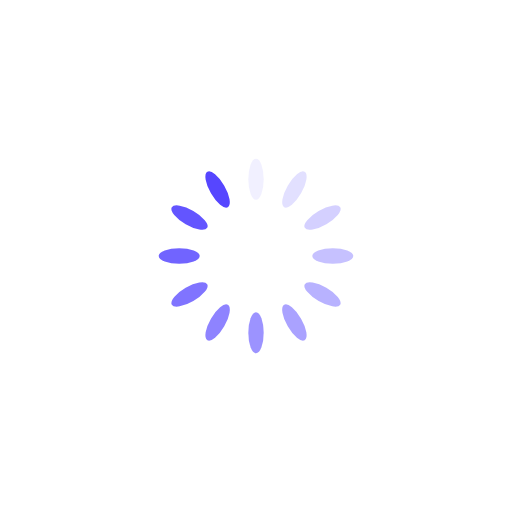
t = 0.00 s
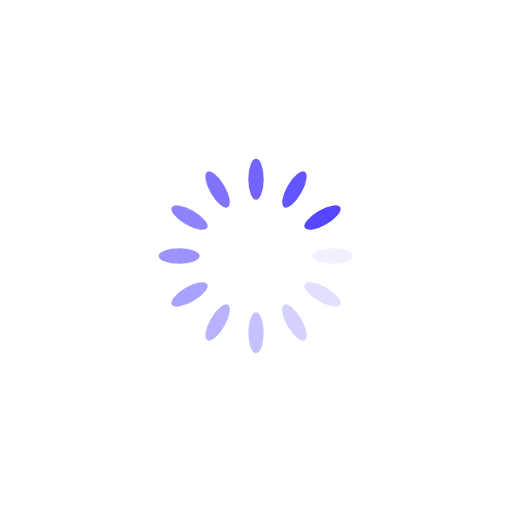
t = 0.25 s
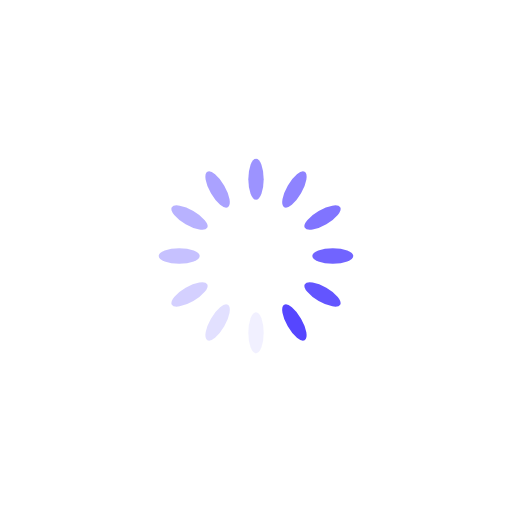
t = 0.50 s
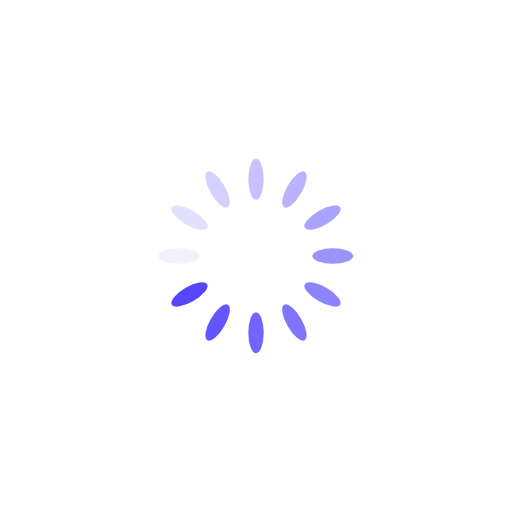
t = 0.75 s

The animated SVG that drew these frames (rendered in a browser with its animation timeline set to each time). Animation: 12 SMIL elements (animate=12); one cycle of 1.00 s, repeats indefinitely.

<svg class="lds-spinner" width="80px"  height="80px"  xmlns="http://www.w3.org/2000/svg" xmlns:xlink="http://www.w3.org/1999/xlink" viewBox="0 0 100 100" preserveAspectRatio="xMidYMid" style="background: none;"><g transform="rotate(0 50 50)">
  <rect x="48.5" y="31" rx="9.700000000000001" ry="6.2" width="3" height="8" fill="#5646ff">
    <animate attributeName="opacity" values="1;0" keyTimes="0;1" dur="1s" begin="-0.9166666666666666s" repeatCount="indefinite"></animate>
  </rect>
</g><g transform="rotate(30 50 50)">
  <rect x="48.5" y="31" rx="9.700000000000001" ry="6.2" width="3" height="8" fill="#5646ff">
    <animate attributeName="opacity" values="1;0" keyTimes="0;1" dur="1s" begin="-0.8333333333333334s" repeatCount="indefinite"></animate>
  </rect>
</g><g transform="rotate(60 50 50)">
  <rect x="48.5" y="31" rx="9.700000000000001" ry="6.2" width="3" height="8" fill="#5646ff">
    <animate attributeName="opacity" values="1;0" keyTimes="0;1" dur="1s" begin="-0.75s" repeatCount="indefinite"></animate>
  </rect>
</g><g transform="rotate(90 50 50)">
  <rect x="48.5" y="31" rx="9.700000000000001" ry="6.2" width="3" height="8" fill="#5646ff">
    <animate attributeName="opacity" values="1;0" keyTimes="0;1" dur="1s" begin="-0.6666666666666666s" repeatCount="indefinite"></animate>
  </rect>
</g><g transform="rotate(120 50 50)">
  <rect x="48.5" y="31" rx="9.700000000000001" ry="6.2" width="3" height="8" fill="#5646ff">
    <animate attributeName="opacity" values="1;0" keyTimes="0;1" dur="1s" begin="-0.5833333333333334s" repeatCount="indefinite"></animate>
  </rect>
</g><g transform="rotate(150 50 50)">
  <rect x="48.5" y="31" rx="9.700000000000001" ry="6.2" width="3" height="8" fill="#5646ff">
    <animate attributeName="opacity" values="1;0" keyTimes="0;1" dur="1s" begin="-0.5s" repeatCount="indefinite"></animate>
  </rect>
</g><g transform="rotate(180 50 50)">
  <rect x="48.5" y="31" rx="9.700000000000001" ry="6.2" width="3" height="8" fill="#5646ff">
    <animate attributeName="opacity" values="1;0" keyTimes="0;1" dur="1s" begin="-0.4166666666666667s" repeatCount="indefinite"></animate>
  </rect>
</g><g transform="rotate(210 50 50)">
  <rect x="48.5" y="31" rx="9.700000000000001" ry="6.2" width="3" height="8" fill="#5646ff">
    <animate attributeName="opacity" values="1;0" keyTimes="0;1" dur="1s" begin="-0.3333333333333333s" repeatCount="indefinite"></animate>
  </rect>
</g><g transform="rotate(240 50 50)">
  <rect x="48.5" y="31" rx="9.700000000000001" ry="6.2" width="3" height="8" fill="#5646ff">
    <animate attributeName="opacity" values="1;0" keyTimes="0;1" dur="1s" begin="-0.25s" repeatCount="indefinite"></animate>
  </rect>
</g><g transform="rotate(270 50 50)">
  <rect x="48.5" y="31" rx="9.700000000000001" ry="6.2" width="3" height="8" fill="#5646ff">
    <animate attributeName="opacity" values="1;0" keyTimes="0;1" dur="1s" begin="-0.16666666666666666s" repeatCount="indefinite"></animate>
  </rect>
</g><g transform="rotate(300 50 50)">
  <rect x="48.5" y="31" rx="9.700000000000001" ry="6.2" width="3" height="8" fill="#5646ff">
    <animate attributeName="opacity" values="1;0" keyTimes="0;1" dur="1s" begin="-0.08333333333333333s" repeatCount="indefinite"></animate>
  </rect>
</g><g transform="rotate(330 50 50)">
  <rect x="48.5" y="31" rx="9.700000000000001" ry="6.2" width="3" height="8" fill="#5646ff">
    <animate attributeName="opacity" values="1;0" keyTimes="0;1" dur="1s" begin="0s" repeatCount="indefinite"></animate>
  </rect>
</g></svg>
